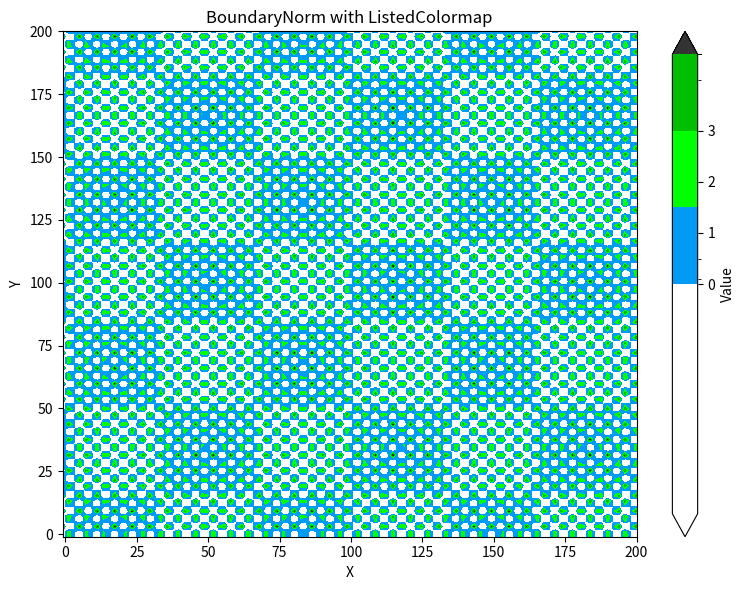

Write the Python code that produced this figure.
import numpy as np
import matplotlib.pyplot as plt
from matplotlib.colors import BoundaryNorm, ListedColormap

# 샘플 데이터 생성
x = np.linspace(-1, 200, 100)
y = np.linspace(-1, 200, 100)
X, Y = np.meshgrid(x, y)
Z = np.sin(X) * np.cos(Y) * 5  # -5에서 5 사이의 값

print(X, Y, Z)

# ListedColormap 설정
# colors = ['white', 'yellow', 'blue', 'purple', 'black']
# cmap = ListedColormap(colors)
cmap = ListedColormap(np.array([
    [255, 255, 255, 0], [0, 200, 255, 255], [0, 155, 245, 255], [0, 74, 245, 255],  # 하늘색
    [0, 255, 0, 255], [0, 190, 0, 255], [0, 140, 0, 255], [0, 90, 0, 255],        # 초록색
    [255, 255, 0, 255], [255, 220, 31, 255], [249, 205, 0, 255], [224, 185, 0, 255], [204, 170, 0, 255],  # 노랑색
    [255, 102, 0, 255], [255, 50, 0, 255], [210, 0, 0, 255], [180, 0, 0, 255],    # 빨간색
    [224, 169, 255, 255], [201, 105, 255, 255], [179, 41, 255, 255], [147, 0, 228, 255],  # 보라색
    [179, 180, 222, 255], [76, 78, 177, 255], [0, 3, 144, 255], [51, 51, 51, 255]  # 파란색
]) / 255)

# BoundaryNorm 설정
# levels = [-np.inf, 0, 1, 2, 3, np.inf]  # 경계값
levels = np.array([
    0, 0.1, 0.5, 1,  # 하늘색
    2, 3, 4, 5,      # 초록색
    6, 7, 8, 9, 10,  # 노랑색
    15, 20, 25, 30,  # 빨간색
    40, 50, 60, 70,  # 보라색
    90, 110, 150     # 파란색
])
norm = BoundaryNorm(levels, ncolors=cmap.N, clip=False)

# 플롯 생성
fig, ax = plt.subplots(figsize=(8, 6))
cf = ax.contourf(X, Y, Z, cmap=cmap, norm=norm, extend='both')

# 컬러바 추가
cbar = fig.colorbar(cf, ax=ax, extend='both')
cbar.set_label('Value')
cbar.set_ticks([0, 1, 2, 3])  # 컬러바에 주요 경계값 표시

# 플롯 제목 및 축 레이블
ax.set_title('BoundaryNorm with ListedColormap')
ax.set_xlabel('X')
ax.set_ylabel('Y')

plt.tight_layout()
plt.show()